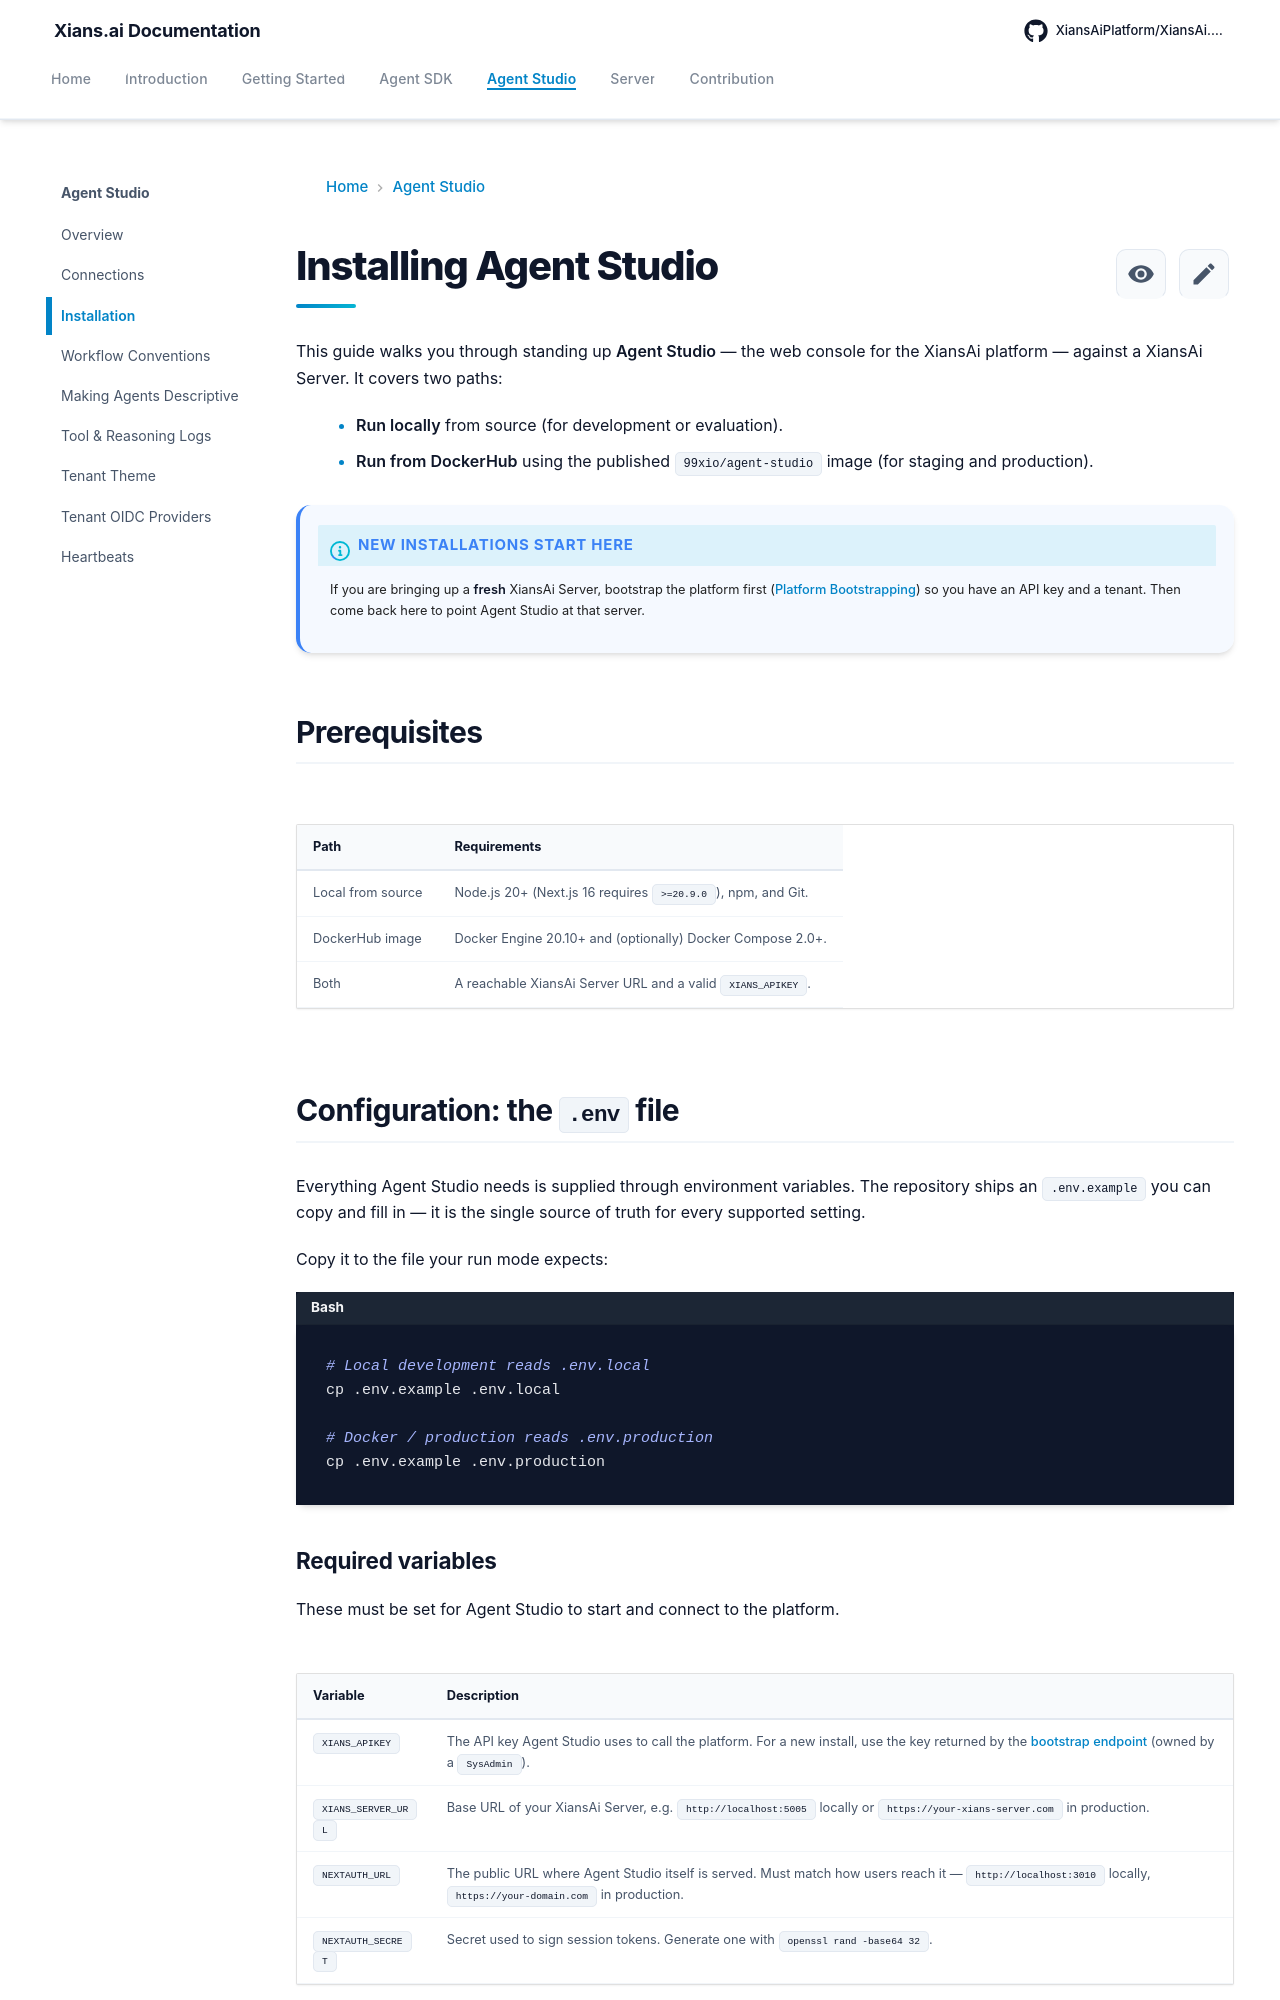

repository: XiansAiPlatform/XiansAi.Docs · page: studio/installation/index.html · generator: mkdocs

# Installing Agent Studio

This guide walks you through standing up **Agent Studio** — the web console for the XiansAi platform — against a XiansAi Server. It covers two paths:

- **Run locally** from source (for development or evaluation).
- **Run from DockerHub** using the published `99xio/agent-studio` image (for staging and production).

!!! info "New installations start here"
    If you are bringing up a **fresh** XiansAi Server, bootstrap the platform first ([Platform Bootstrapping](../server/bootstrapping.md)) so you have an API key and a tenant. Then come back here to point Agent Studio at that server.

## Prerequisites

| Path | Requirements |
| --- | --- |
| Local from source | Node.js 20+ (Next.js 16 requires `>=20.9.0`), npm, and Git. |
| DockerHub image | Docker Engine 20.10+ and (optionally) Docker Compose 2.0+. |
| Both | A reachable XiansAi Server URL and a valid `XIANS_APIKEY`. |

## Configuration: the `.env` file

Everything Agent Studio needs is supplied through environment variables. The repository ships an `.env.example` you can copy and fill in — it is the single source of truth for every supported setting.

Copy it to the file your run mode expects:

```bash
# Local development reads .env.local
cp .env.example .env.local

# Docker / production reads .env.production
cp .env.example .env.production
```
